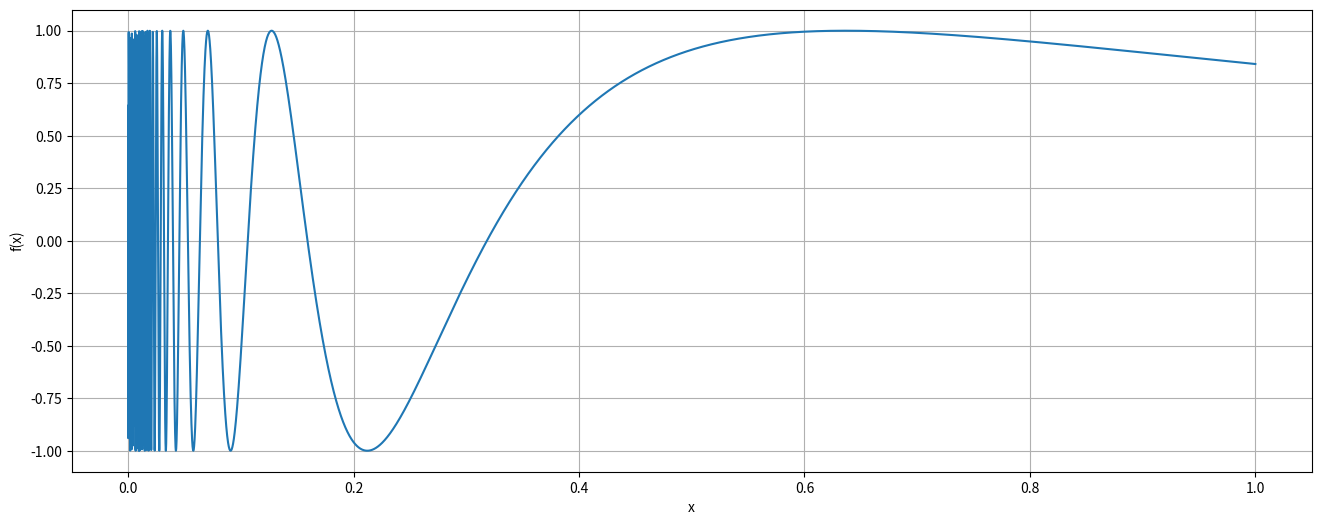
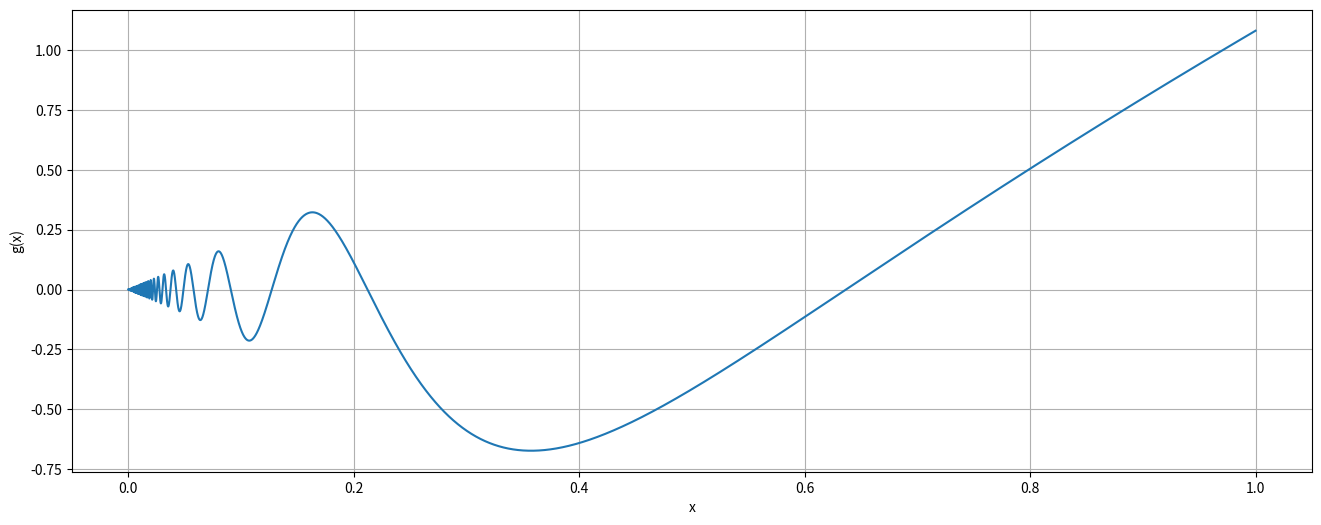
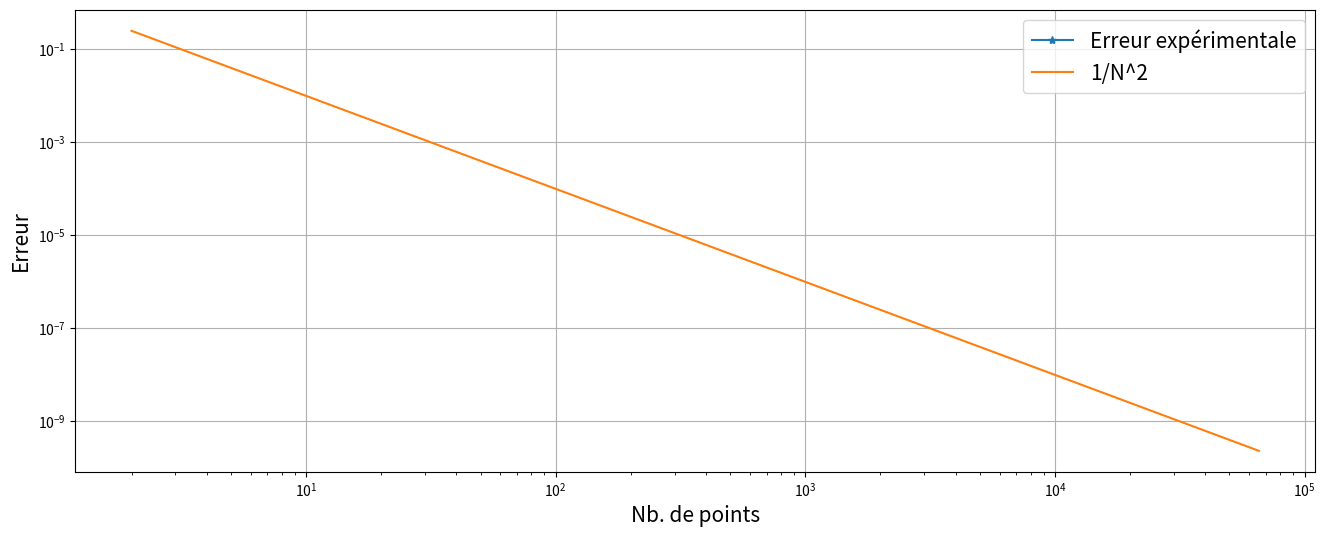
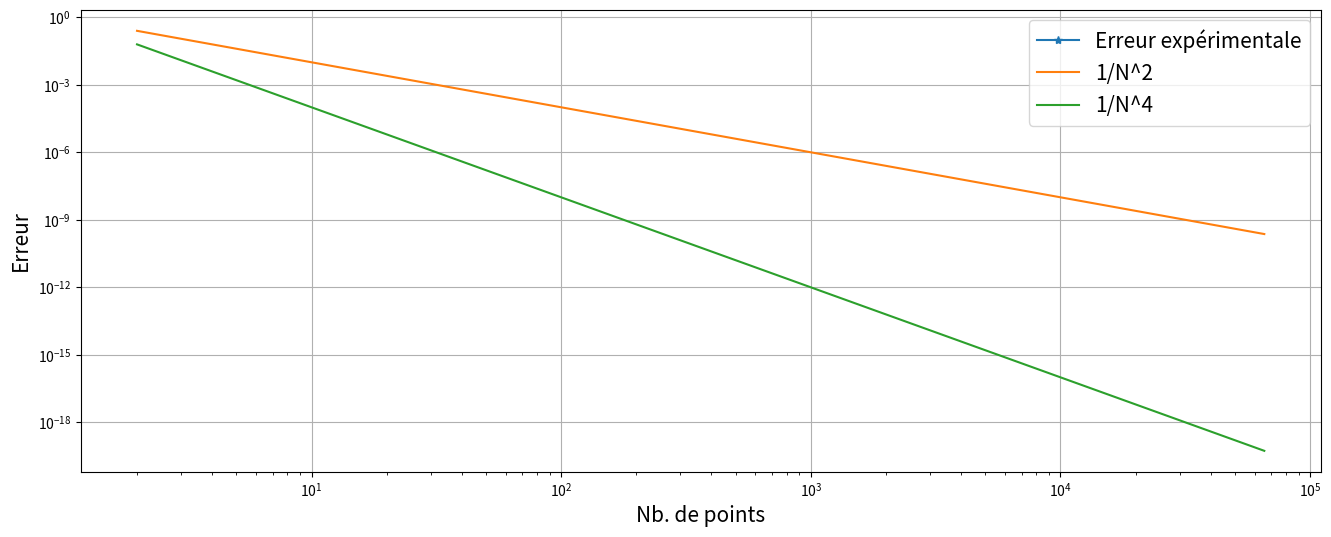
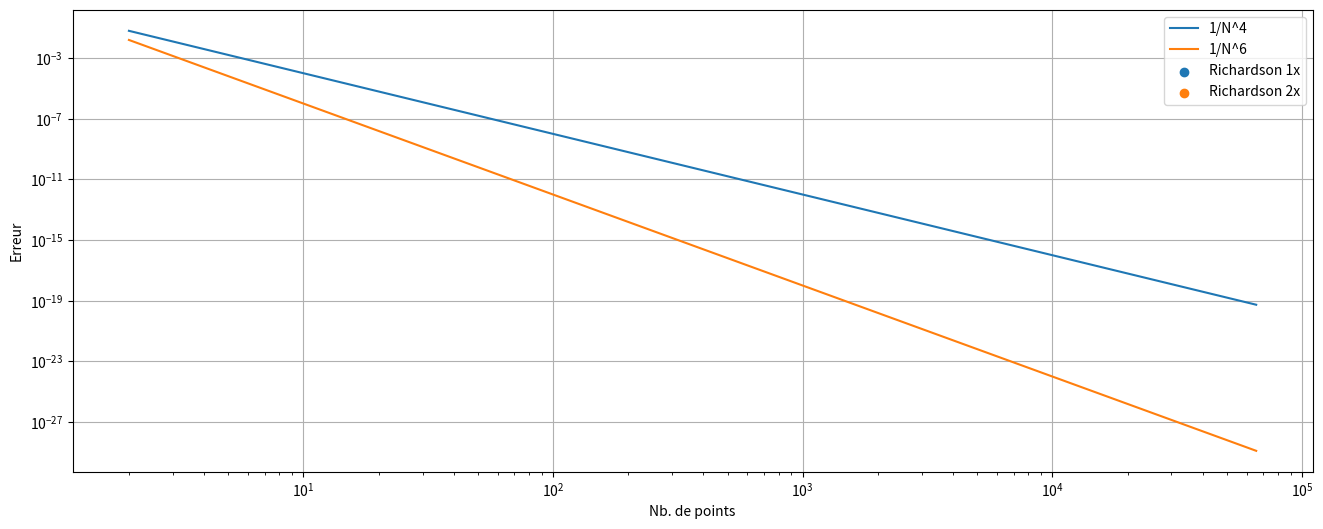

Recreate these plots in Python, in order.
# Ce package permet de travailler efficacement avec des tableaux
import numpy as np

# Ce package permet de faire des sorties graphiques
from matplotlib import pyplot as plt

# La fonction scipy.integrate.quad donne une approximation d'une integrale par une formule de quadrature
# on l'utilise ici comme une boite noire
from scipy.integrate import quad
# La fonction scipy.special.sici est utilisee a l'exercice 1
from scipy.special import sici

def f(x):
    """
    calcule la valeur de f(x)
    ----------   
    parametre:
    x : point ou on evalue f
    
    valeur de retour:
    valeur de f(x)
    """
    return np.sin(1/x)

# On represente f sur [0,1]
# creation de la grille
x = np.linspace(1.e-10, 1, 10000)
# creation d'une figure
fig_f = plt.figure(figsize = (16,6))
# trace la figure reliant les points dont les abscisses sont stockees dans grid et les ordonnees dans values
plt.plot(x, f(x))
# nom de l'axe des abscisses
plt.xlabel('x')
# nom de l'axe des ordonnees
plt.ylabel('f(x)')
# trace une grille reguliere sur la figure
plt.grid()
# montre a l'ecran cette figure
plt.show(fig_f)

# bornes d'integration
a = 0
b = 1

# utiliser quad pour obtenir une approximation de l'integrale et une estimation sur son erreur
I1, err1 = None, None
print(f"Valeur de l'intégrale I : {I1}")
print(f"Estimation de l'erreur : {err1}")

def int_adapt(eps, N_max):
    """
    calcule une valeur approchee de l'integrale en utilisant quad sur chaque [a_{k+1},a_k]
    ----------   
    parametre:
    eps   : tolerance sur l'erreur
    N_max : nombre maximal de sous-interval [a_{k+1},a_k]
    
    valeur de retour:
    valeur approchee de l'integrale, nombre d'intervalles utilises pour atteindre la precision
    """
    return None, None
        
# parametres pour l'evaluation
eps_max = 1.e-6
N_max   = 100000

# Evaluation 
I2, N_I2 = int_adapt(eps_max, N_max)
print(f"Valeur de l'intégrale I : {I2}")
print(f"Nombre d'intervalles : {N_I2}")

def g(x):
    """
    calcule la valeur de g(x)
    ----------   
    parametre:
    x : point ou on evalue g
    
    valeur de retour:
    valeur de g(x)
    """
    return 2*x*np.cos(1/x)


# bornes d'integration
a = 0
b = 1

# utiliser quad pour obtenir une approximation de l'integrale et une estimation sur son erreur
I3, err3 = None, None
print(f"Valeur de l'intégrale I : {I3}")
print(f"Estimation de l'erreur : {err3}")

# On represente g sur [-1,1]
# creation de la grille
x     = np.linspace(1.e-10, 1, 10000)
# creation d'une figure
fig_g = plt.figure(figsize = (16,6))
# trace la figure reliant les points dont les abscisses sont stockees dans grid et les ordonnees dans values
plt.plot(x, g(x))
# nom de l'axe des abscisses
plt.xlabel('x')
# nom de l'axe des ordonnees
plt.ylabel('g(x)')
# trace une grille reguliere sur la figure
plt.grid()
# montre a l'ecran cette figure
plt.show(fig_g)

# utiliser sici
I4 = None
print(f"Valeur de l'intégrale I : {I4}")

def im_h_gamma1(t):
    """
    calcule la valeur de Im(h(gamma1(t)) * gamma1'(t))
    ----------   
    parametre:
    t : point ou on evalue h
    
    valeur de retour:
    valeur de Im(h(gamma1(t)) * gamma1'(t))
    """
    return 

# bornes d'integration
a = 0
b = 1

# calcul de l'integrale
I5 = None
print(f"Valeur de l'intégrale I : {I5}")

# On represente h sur ]0,1]
# creation de la grille
n = 1000
t = np.linspace(1.e-10,1,n+1)
# creation d'une figure
fig_h = plt.figure(figsize = (16,6))

# trace la figure reliant les points dont les abscisses sont stockees dans grid et les ordonnees dans values
# plt.plot(t, im_h_gamma1(t))

# nom de l'axe des abscisses
plt.xlabel('t')
# nom de l'axe des ordonnees
plt.ylabel('Partie imaginaire de h le long du chemin gamma1')
# trace une grille reguliere sur la figure
plt.grid()
# montre a l'ecran cette figure
plt.show(fig_h)

def my_trapeze(f, a, b, n):
    """
    calcule l'approximation de l'integrale de f par la méthode des trapezes
    ----------   
    parametre:
    a, b : bornes d'integration
    n    : nombre de points dans la methode d'integration
    
    valeur de retour:
    valeur approchee de l'integrale
    """
    return 

def u(x):
    """
    calcule la valeur de u(x)
    ----------   
    parametre:
    x : point ou on evalue u
    
    valeur de retour:
    valeur de u(x)
    """
    return (x**3)*np.log(x)

# Calcul avec scipy.quad
I_u = None
print(f"Valeur de l'intégrale obtenue par quad de scipy de u entre {1} et {2} : {I_u}")

# On represente l'erreur sur [1,2]
# creation de la grille et calcul des valeurs 
N      = 16
list_n = 2**np.arange(1, N+1, dtype='int64')

# creation d'une figure
fig_u = plt.figure(figsize = (16,6))


# a modifier :
# ===================== #
# calcul l'approximation de l'integrale pour chaque 2^n (dans l_n) 
In_u  = np.zeros(N) 
# calcul de l'integrale avec scipy.quad
I_u = 0.
# calcul l'erreur entre chaque approximation et la valeur donnee par quad 
Err_u = np.zeros(N)
# ===================== #


# trace la figure
plt.loglog(list_n, Err_u, marker='*', label="Erreur expérimentale")
plt.loglog(list_n, 1/(list_n**2), label="1/N^2")

# nom de l'axe des abscisses
plt.xlabel('Nb. de points', fontsize = 15)
# nom de l'axe des ordonnees
plt.ylabel('Erreur', fontsize = 15)
# taille des légendes
plt.legend(fontsize = 15)
# trace une grille reguliere sur la figure
plt.grid()
# montre a l'ecran cette figure
plt.show(fig_u)

def v(x):
    """
    calcule la valeur de v(x)
    ----------   
    parametre:
    x : point ou on evalue v
    
    valeur de retour:
    valeur de v(x)
    """
    return x**3*np.log(x)-(3+12*np.log(2))/2*(x-1)**2

I_v = None
print(f"Valeur de l'intégrale obtenue par quad de scipy de v entre {1} et {2} : {I_v}")

# On represente l'erreur sur [1,2]
# creation de la grille et calcul des valeurs 
N      = 16
list_n = 2**np.arange(1, N+1, dtype='int64')

# On represente l'erreur sur [1,2]
# creation d'une figure
fig_v = plt.figure(figsize = (16,6))


#a modifier :
# ===================== #
#calcul l'approximation de l'integrale pour chaque 2^n (dans list_n)
In_v = np.zeros(N)
#calcul de l'integrale avec quad
I_v = 0.
# calcul l'erreur entre chaque approximation et la valeur donnee par quad 
Err_v = np.zeros(N)
# ===================== #


#trace la figure
plt.loglog(list_n, Err_v, marker='*', label="Erreur expérimentale")
plt.loglog(list_n, 1/(1.*list_n)**2, label="1/N^2")
plt.loglog(list_n, 1/(1.*list_n)**4, label="1/N^4")

# nom de l'axe des abscisses
plt.xlabel('Nb. de points', fontsize = 15)
# nom de l'axe des ordonnees
plt.ylabel('Erreur', fontsize = 15)
# taille des légendes
plt.legend(fontsize = 15)
# trace une grille reguliere sur la figure
plt.grid()
# montre a l'ecran cette figure
plt.show(fig_v)

# creation de la grille et calcul des valeurs 
N    = 16
l_n  = 2**np.arange(1, N+1, dtype='int64')

# creation d'une figure
fig_err = plt.figure(figsize = (16,6))


# a modifier :
# ===================== #
# calcul de l'integrale calculee avec quad
I_u  = 0.
# calcul des In
In_u = np.zeros(N)

#calcul des Rn1 et de l'erreur par rapport a 
R1_n     = np.zeros(N-1) 
err_R1_n = np.zeros(N-1)

#calcul des Rn2
R2_n     = np.zeros(N-2) 
err_R2_n = np.zeros(N-2)
# ===================== #
 
    
# trace la figure 
plt.loglog(list_n, 1/(1.*list_n)**4)
plt.loglog(list_n, 1/(1.*list_n)**6)
plt.scatter(list_n[1:], err_R1_n)
plt.scatter(list_n[2:], err_R2_n)

# nom de l'axe des abscisses
plt.xlabel('Nb. de points')
# nom de l'axe des ordonnees
plt.ylabel('Erreur')
# legende
plt.legend(["1/N^4","1/N^6","Richardson 1x","Richardson 2x"])
# trace une grille reguliere sur la figure
plt.grid()
# montre a l'ecran cette figure
plt.show(fig_err)



def quad_Legendre2(y1, y2):
    """
    calcule la valeur approchée d'une integrale sur [-1,1] 
    à deux points de quadrature aux points de Legendre 
    ----------   
    parametres :
    y1, y2 : valeurs de la fonction à intégrer aux points de Legendre
    
    valeur de retour :
    valeur approchée de l'intégrale
    """
    return

def quad_Legendre3(y1, y2, y3):
    """
    calcule la valeur approchée d'une integrale sur [-1,1] 
    à trois points de quadrature aux points de Legendre 
    ----------   
    parametres :
    y1, y2, y3 : valeurs de la fonction à intégrer aux points de Legendre
    
    valeur de retour :
    valeur approchée de l'intégrale
    """
    return

# Tester vos fonctions sur des polynômes



def quad_Cheb2(y1, y2):
    """
    calcule la valeur approchée d'une integrale sur [-1,1] 
    à deux points de quadrature aux points de Tchebychev 
    ----------   
    parametres :
    y1, y2 : valeurs de la fonction à intégrer aux points de Tchebychev
    
    valeur de retour :
    valeur approchée de l'intégrale
    """
    return

def quad_Cheb3(y1,y2,y3):
    """
    calcule la valeur approchée d'une integrale sur [-1,1] 
    à trois points de quadrature aux points de Tchebychev 
    ----------   
    parametres :
    y1, y2, y3 : valeurs de la fonction à intégrer aux points de Tchebychev
    
    valeur de retour :
    valeur approchée de l'intégrale
    """
    return

# Tester vos fonctions sur des polynômes



def cut_intervale_Legendre2(a, b, N):
    """
    découpe un intervale en N sous-intervale et renvoie les points de Legendre sur chaque sous-intervale
    ----------   
    parametres :
    a, b : bornes de l'intervale
    N    : nombre de sous-intervale
    
    valeur de retour :
    x_L2 : matrice contenant les points de Legendre dans chaque sous-intervale
    exemple : x_L2[i,j] est le j-eme point de Legendre du i-eme sous-intervale
    """
    return

# tester votre fonction sur [1,2] avec 1, 2 puis 10 sous-intervales


def quad_N_Legendre2(x_L2, y_L2):
    """
    calcule la valeur approchée d'une integrale sur [a,b] 
    en utilisant une quadrature de Gauss-Legendre à 2 points sur N sous-intervales
    ----------   
    parametres :
    x_L2 : matrice contenant les points de Legendre dans chaque sous-intervale
    y_L2 : matrice contenant la valeur de la fonction à intégrer aux abscisses x_L2
    
    valeur de retour :
    valeur approchée de l'intégrale
    """
    return

# tester votre fonction sur des polynômes de degrés 1 à 6


# tester votre fonction avec la fonction


# tracer la courbe de convergence en fonction de N en échelle log


# définition des fonctions pour Legendre à 3 points


# définition des fonctions pour Tchebychev à 2 points


# définition des fonctions pour Tchebychev à 3 points


# comparaison des taux de convergence


